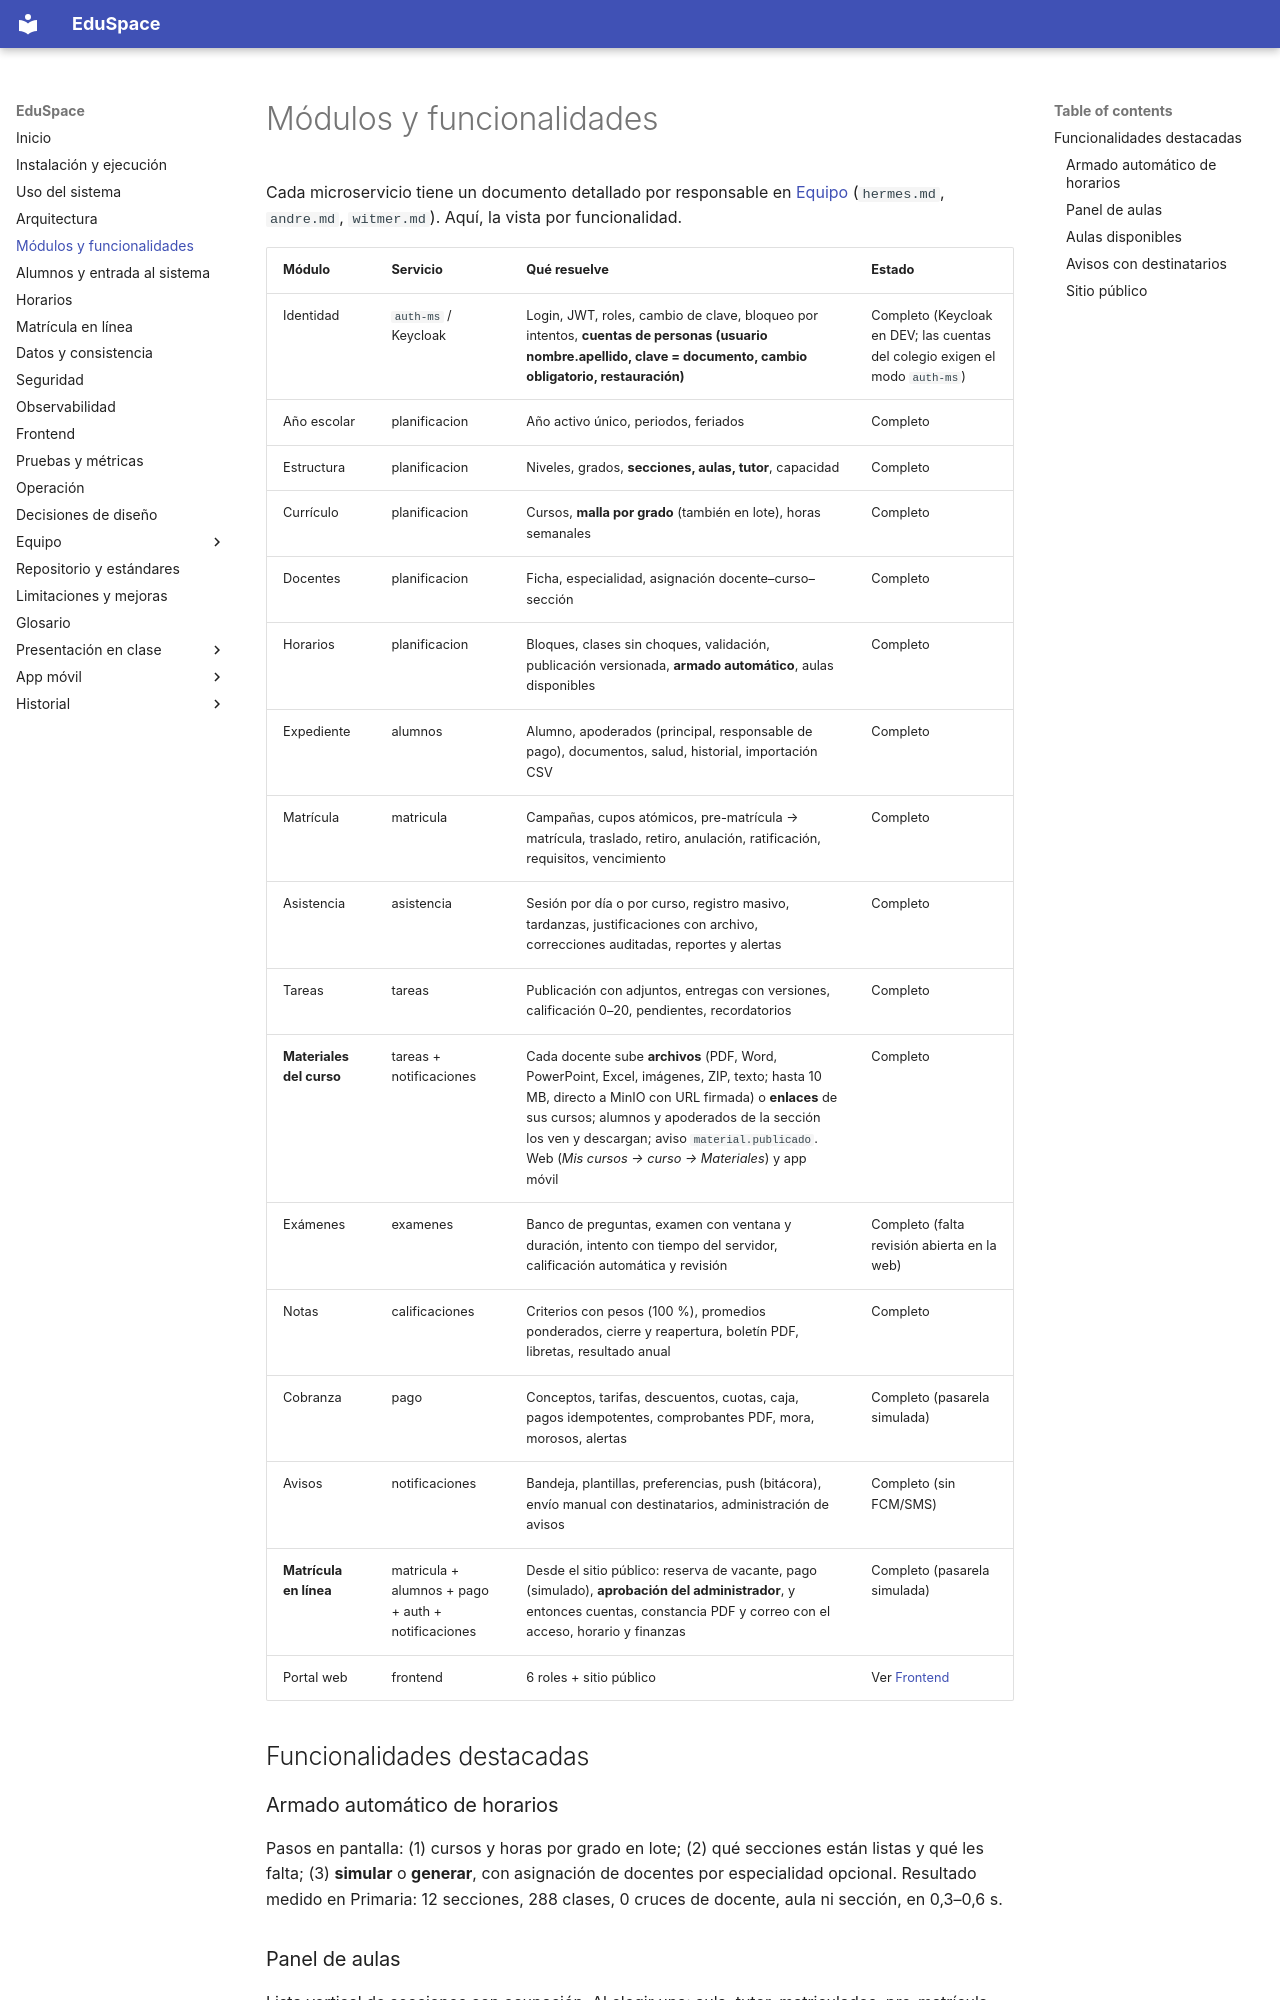

repository: hrems-dev/plataforma-EDUSPACE · page: sistema/modulos/index.html · generator: mkdocs

# Módulos y funcionalidades

Cada microservicio tiene un documento detallado por responsable en [Equipo](equipo.md) (`hermes.md`, `andre.md`, `witmer.md`). Aquí, la vista por funcionalidad.

| Módulo | Servicio | Qué resuelve | Estado |
|---|---|---|---|
| Identidad | `auth-ms` / Keycloak | Login, JWT, roles, cambio de clave, bloqueo por intentos, **cuentas de personas (usuario nombre.apellido, clave = documento, cambio obligatorio, restauración)** | Completo (Keycloak en DEV; las cuentas del colegio exigen el modo `auth-ms`) |
| Año escolar | planificacion | Año activo único, periodos, feriados | Completo |
| Estructura | planificacion | Niveles, grados, **secciones, aulas, tutor**, capacidad | Completo |
| Currículo | planificacion | Cursos, **malla por grado** (también en lote), horas semanales | Completo |
| Docentes | planificacion | Ficha, especialidad, asignación docente–curso–sección | Completo |
| Horarios | planificacion | Bloques, clases sin choques, validación, publicación versionada, **armado automático**, aulas disponibles | Completo |
| Expediente | alumnos | Alumno, apoderados (principal, responsable de pago), documentos, salud, historial, importación CSV | Completo |
| Matrícula | matricula | Campañas, cupos atómicos, pre-matrícula → matrícula, traslado, retiro, anulación, ratificación, requisitos, vencimiento | Completo |
| Asistencia | asistencia | Sesión por día o por curso, registro masivo, tardanzas, justificaciones con archivo, correcciones auditadas, reportes y alertas | Completo |
| Tareas | tareas | Publicación con adjuntos, entregas con versiones, calificación 0–20, pendientes, recordatorios | Completo |
| **Materiales del curso** | tareas + notificaciones | Cada docente sube **archivos** (PDF, Word, PowerPoint, Excel, imágenes, ZIP, texto; hasta 10 MB, directo a MinIO con URL firmada) o **enlaces** de sus cursos; alumnos y apoderados de la sección los ven y descargan; aviso `material.publicado`. Web (*Mis cursos → curso → Materiales*) y app móvil | Completo |
| Exámenes | examenes | Banco de preguntas, examen con ventana y duración, intento con tiempo del servidor, calificación automática y revisión | Completo (falta revisión abierta en la web) |
| Notas | calificaciones | Criterios con pesos (100 %), promedios ponderados, cierre y reapertura, boletín PDF, libretas, resultado anual | Completo |
| Cobranza | pago | Conceptos, tarifas, descuentos, cuotas, caja, pagos idempotentes, comprobantes PDF, mora, morosos, alertas | Completo (pasarela simulada) |
| Avisos | notificaciones | Bandeja, plantillas, preferencias, push (bitácora), envío manual con destinatarios, administración de avisos | Completo (sin FCM/SMS) |
| **Matrícula en línea** | matricula + alumnos + pago + auth + notificaciones | Desde el sitio público: reserva de vacante, pago (simulado), **aprobación del administrador**, y entonces cuentas, constancia PDF y correo con el acceso, horario y finanzas | Completo (pasarela simulada) |
| Portal web | frontend | 6 roles + sitio público | Ver [Frontend](frontend.md) |

## Funcionalidades destacadas
